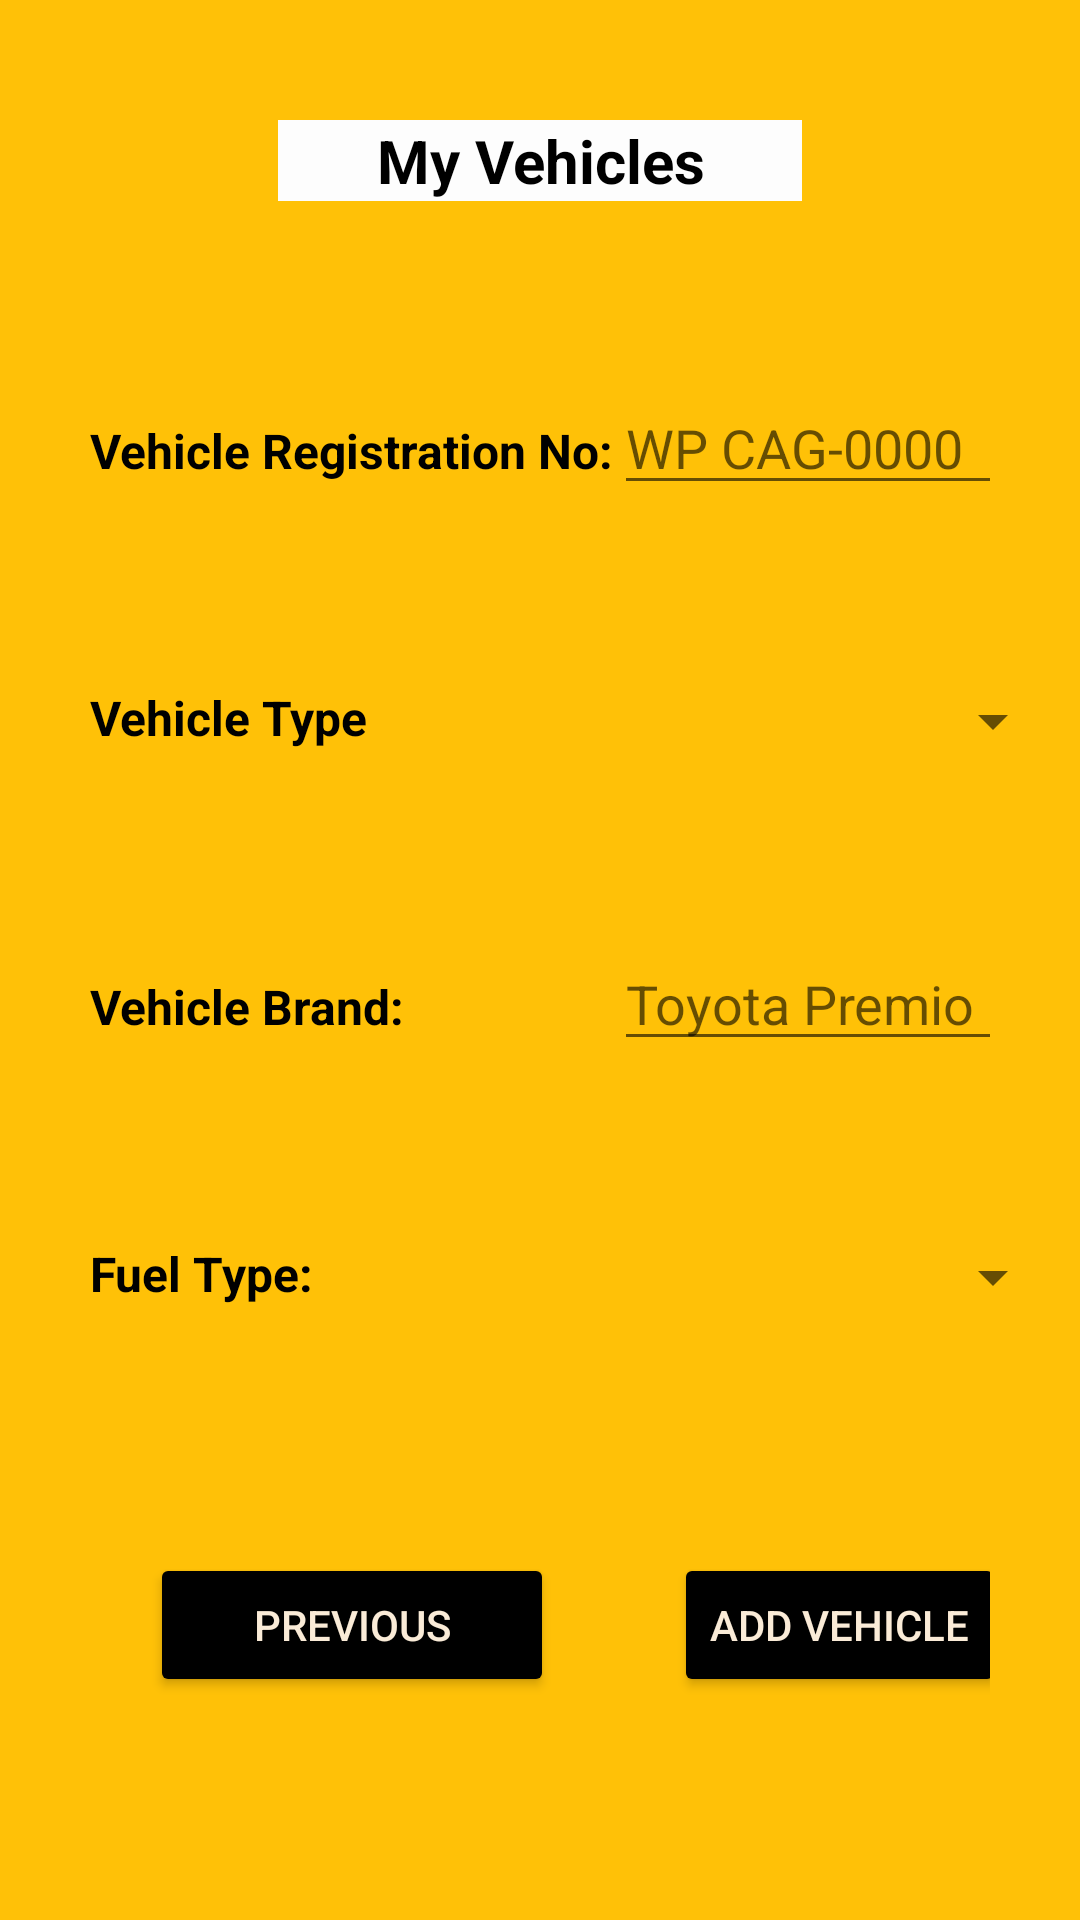

Write the Android layout XML for this screen, with the resource values it uses.
<!-- AndroidManifest.xml: application theme Theme.Asignment2_E2041363 -->
<!-- res/layout/activity_vehicleinfo.xml -->
<?xml version="1.0" encoding="utf-8"?>
<TableLayout xmlns:android="http://schemas.android.com/apk/res/android"
    xmlns:app="http://schemas.android.com/apk/res-auto"
    xmlns:tools="http://schemas.android.com/tools"
    android:layout_width="match_parent"
    android:layout_height="match_parent"
    android:background="#FFC107"
    tools:context=".VehicleInfo">

    <TableRow
        android:layout_width="match_parent"
        android:layout_height="match_parent"
        android:layout_marginTop="40dp"
        android:gravity="center_horizontal">

        <TextView
            android:background="#FDFDFD"
            android:layout_width="match_parent"
            android:text="My Vehicles"
            android:textAlignment="center"
            android:textColor="@color/Black"
            android:layout_marginBottom="30dp"
            android:textSize="20sp"
            android:textStyle="bold" />

    </TableRow>

    <TableRow android:layout_margin="30dp">

        <TextView
            android:text="Vehicle Registration No:"
            android:textColor="@color/Black"
            android:textSize="16sp"
            android:textStyle="bold" />

        <EditText
            android:id="@+id/VehicleNo"
            android:hint="WP CAG-0000"
            android:textColor="@color/Black" />

    </TableRow>

    <TableRow android:layout_margin="30dp">

        <TextView
            android:text="Vehicle Type"
            android:textColor="@color/Black"
            android:textSize="16sp"
            android:textStyle="bold" />

        <Spinner
            android:id="@+id/sVehicleType"
            android:layout_width="wrap_content"
            android:layout_height="wrap_content"

            />
    </TableRow>

    <TableRow android:layout_margin="30dp">

        <TextView
            android:text="Vehicle Brand:"
            android:textColor="@color/Black"
            android:textSize="16sp"
            android:textStyle="bold" />

        <EditText
            android:id="@+id/VehicleModel"
            android:hint="Toyota Premio"
            android:textColor="@color/Black" />
    </TableRow>

    <TableRow android:layout_margin="30dp">

        <TextView
            android:text="Fuel Type:"
            android:textColor="@color/Black"
            android:textSize="16sp"
            android:textStyle="bold" />

        <Spinner
            android:id="@+id/FuelType"
            android:layout_width="wrap_content"
            android:layout_height="wrap_content"

            />
    </TableRow>

    <TableRow android:layout_margin="30dp">

        <Button
            android:id="@+id/btnBack"
            android:layout_width="wrap_content"
            android:layout_height="wrap_content"
            android:layout_margin="20dp"
            android:backgroundTint="@color/Black"
            android:text="Previous"
            android:textColor="@color/AntiqueWhite" />

        <Button
            android:id="@+id/btnsubmit"
            android:layout_width="wrap_content"
            android:layout_height="wrap_content"
            android:layout_margin="20dp"
            android:backgroundTint="@color/Black"
            android:text="Add Vehicle"
            android:textColor="@color/AntiqueWhite" />
    </TableRow>


</TableLayout>
<!-- resources referenced by this layout -->
<resources>
  <color name="AntiqueWhite">#FAEBD7</color>
  <color name="Black">#000000</color>
  <style name="Theme.Asignment2_E2041363" parent="Theme.MaterialComponents.DayNight.DarkActionBar.Bridge">
          
          <item name="colorPrimary">@color/Black</item>
          <item name="colorPrimaryVariant">@color/Black</item>
          <item name="colorOnPrimary">@color/white</item>
          
          <item name="colorSecondary">@color/teal_200</item>
          <item name="colorSecondaryVariant">@color/teal_700</item>
          <item name="colorOnSecondary">@color/black</item>
          <item name="titleTextColor">@color/AntiqueWhite</item>
  
          
          <item name="android:statusBarColor" tools:targetApi="l">?attr/colorPrimaryVariant</item>
          
      </style>
  <color name="white">#FFFFFF</color>
  <color name="teal_200">#FF03DAC5</color>
  <color name="teal_700">#FF018786</color>
  <color name="black">#000000</color>
</resources>
